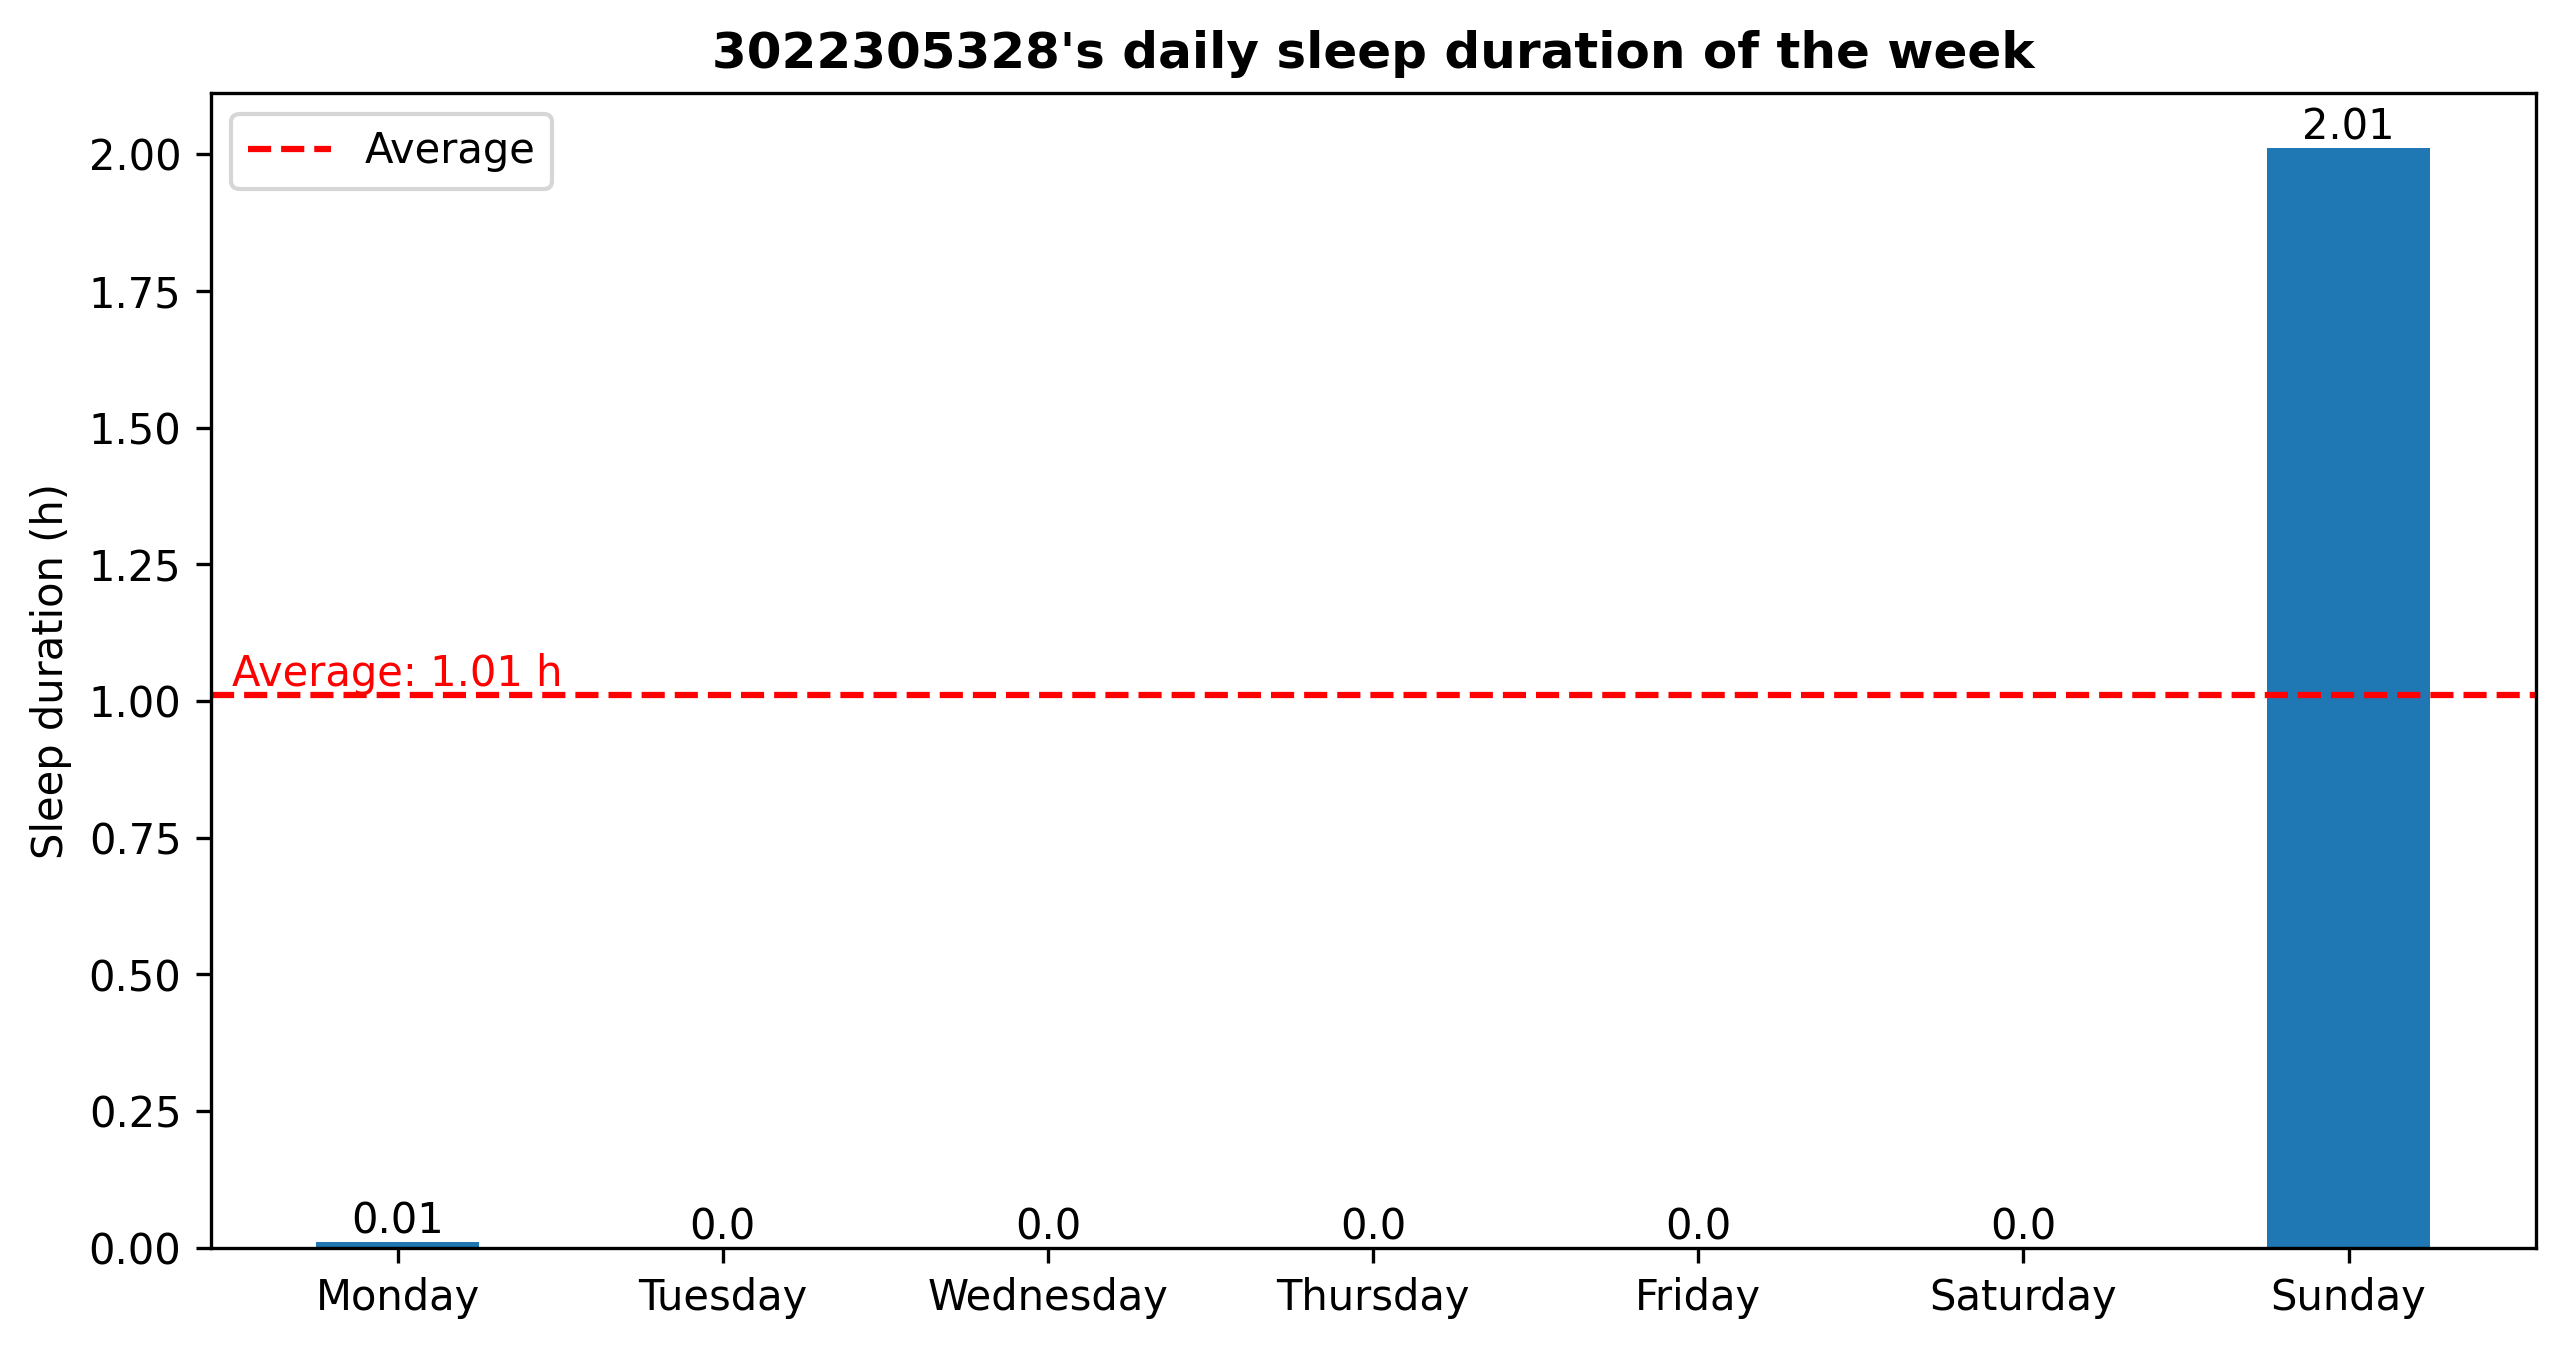

Data behind this chart, as committed beside it:
1720026022.7709725, Sleep
1720164324, Awake
1720165306, Sleep
1720171792, Awake
1721629263, Sleep
1721629299, Awake
1722156501, Sleep
1722163743, Awake
